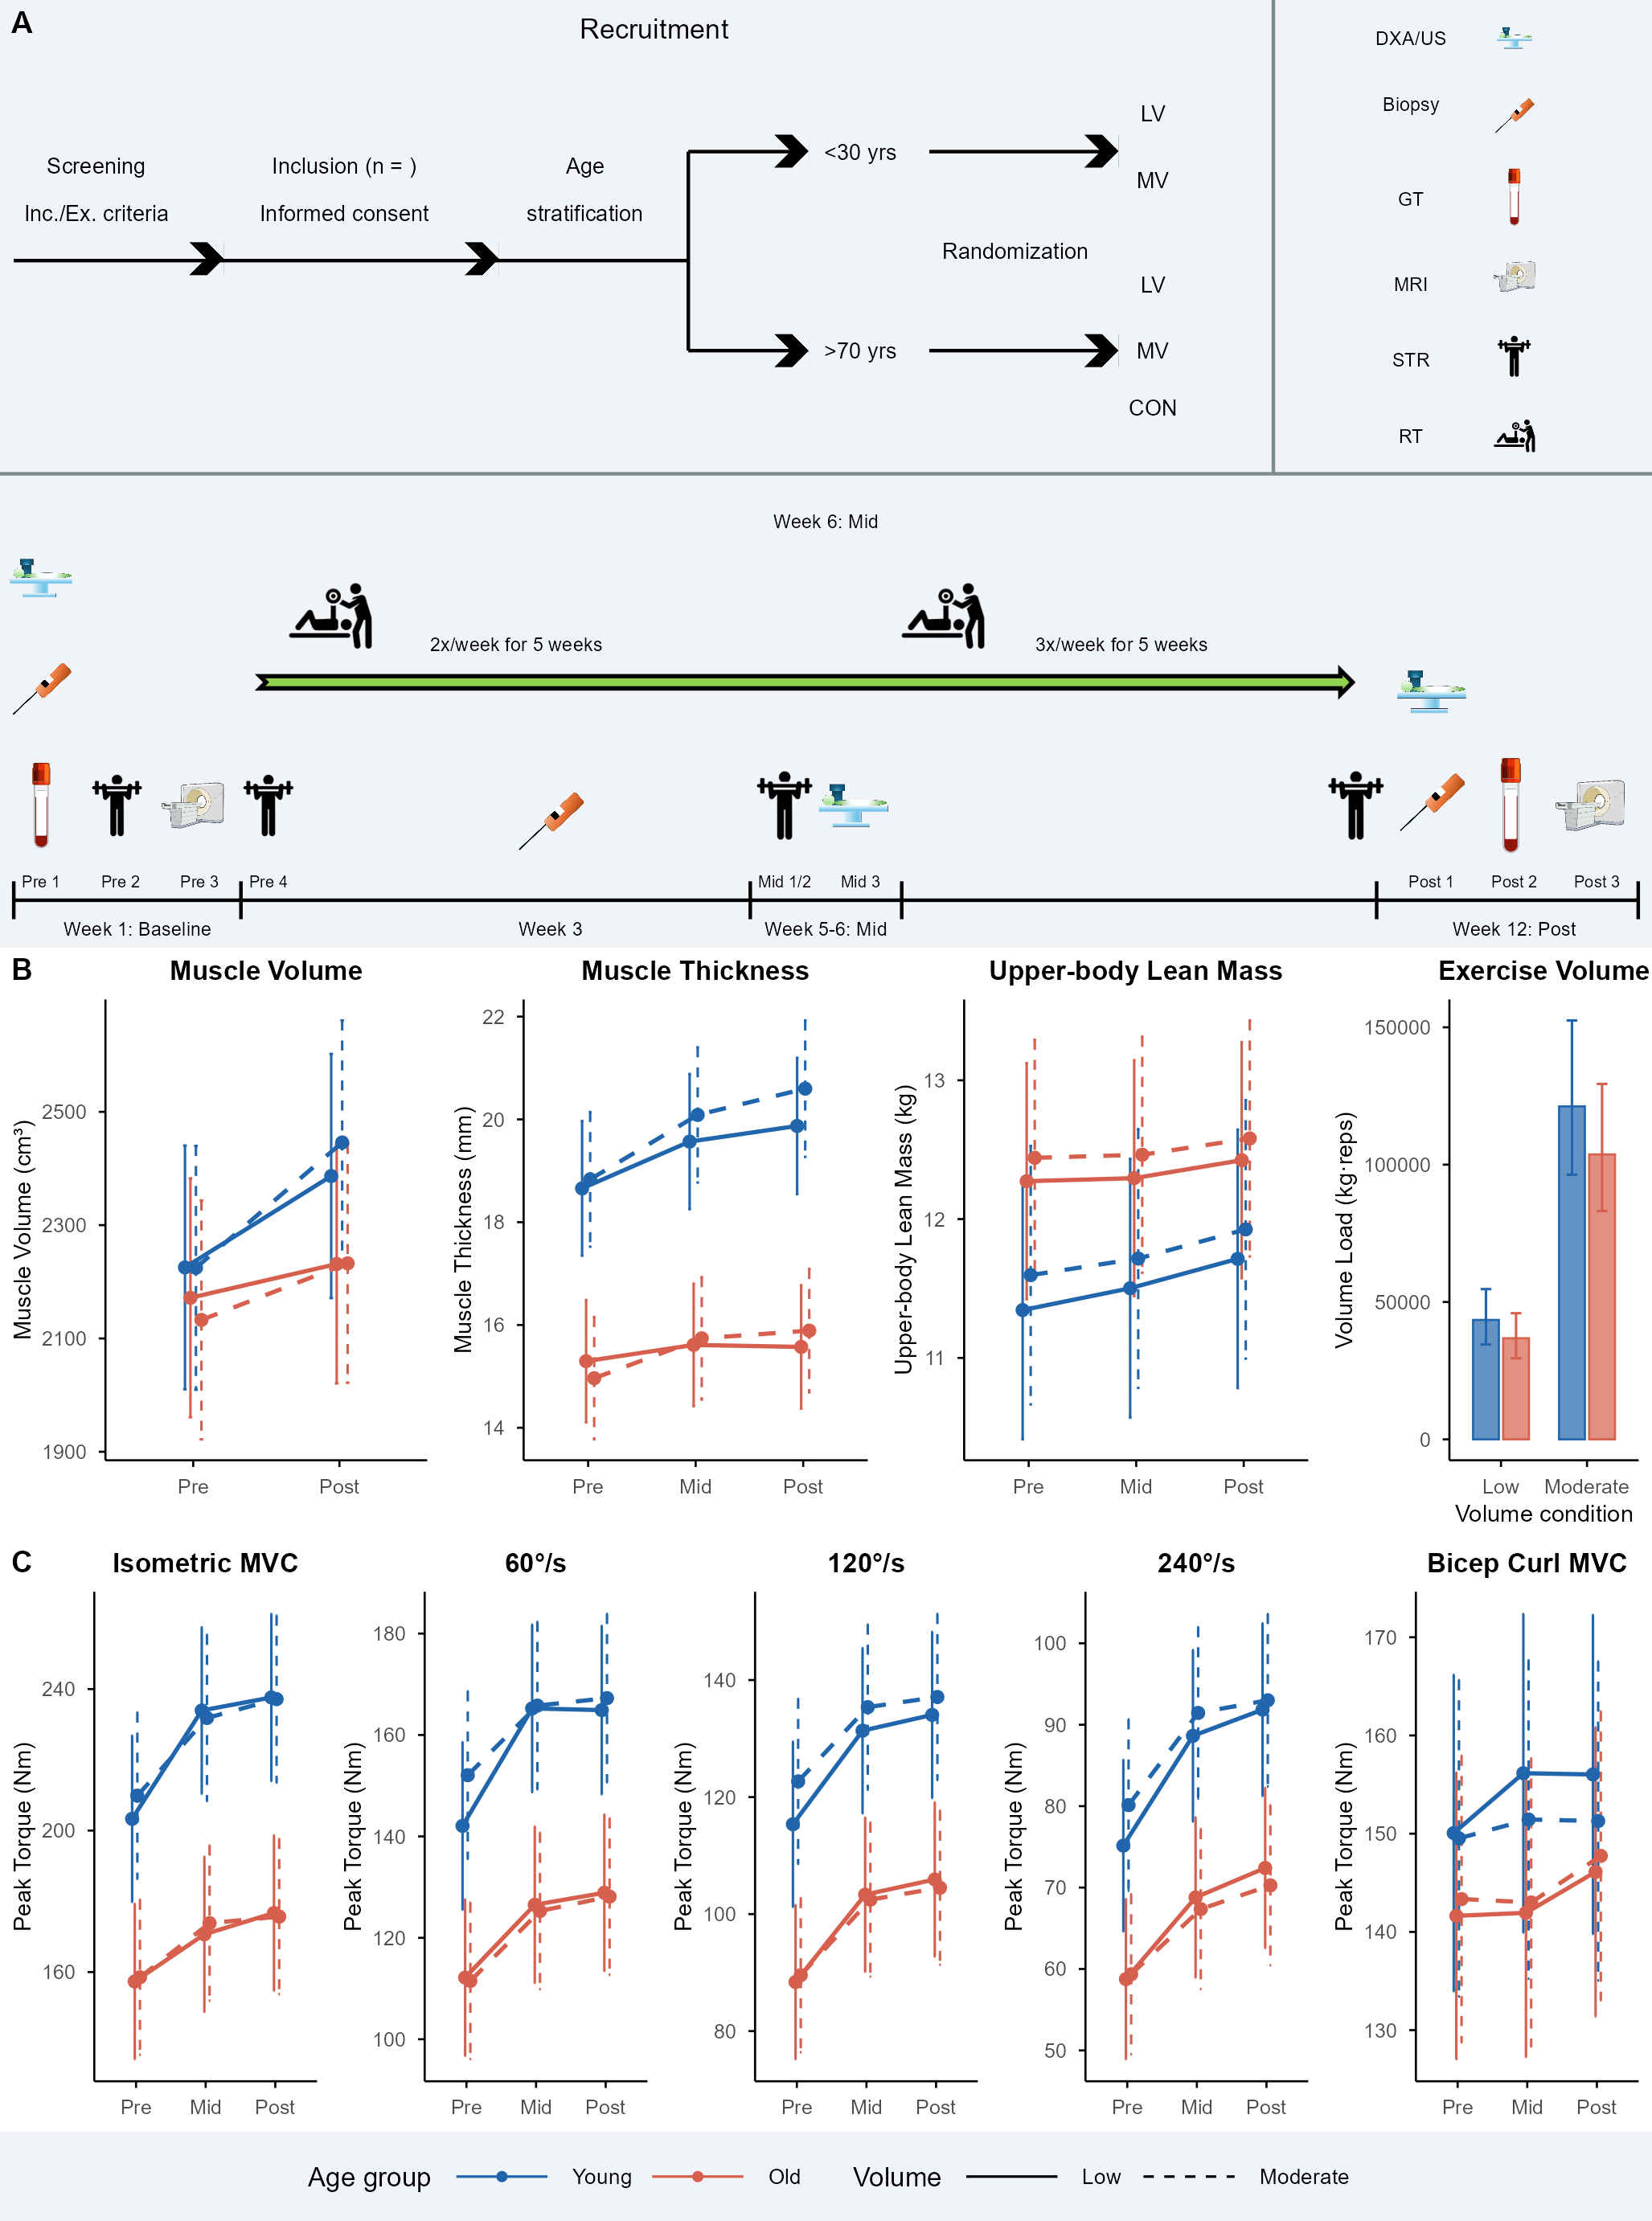

This chart was generated by the following R code:
#' ---
#' title: Figure 1
#' format: html
#' editor_options:
#'   chunk_output_type: console
#' ---
#' 



library(here)
knitr::opts_knit$set(root.dir = here::here())
library(tidyverse)
library(cowplot)
library(grid)
library(gridExtra)
library(ggtext)
library(readxl)
library(png)
library(magick)

# ── Shared aesthetics ────────────────────────────────────────────────────────
col_yng  <- "#2166ac"   # blue  – young
col_old  <- "#d6604d"   # red   – old
lty_low  <- "solid"
lty_mod  <- "dashed"

base_theme <- theme_minimal(base_size = 8) +
  theme(
    panel.grid       = element_blank(),
    axis.line        = element_line(colour = "black", linewidth = 0.3),
    axis.ticks       = element_line(colour = "black", linewidth = 0.3),
    legend.position  = "none",
    strip.text       = element_text(size = 7, face = "bold"),
    plot.title       = element_text(size = 8, face = "bold", hjust = 0.5),
    axis.title       = element_text(size = 7),
    axis.text        = element_text(size = 6)
  )

# Time factor order (shared)
time_levels <- c("pre", "mid", "post")
time_labels <- c("Pre", "Mid", "Post")


# Body composition
emm_mv  <- readRDS(here("data/data-gen/emm_mv.rds"))
emm_mt  <- readRDS(here("data/data-gen/emm_mt.rds"))
emm_ublm <- readRDS(here("data/data-gen/emm_ublm.rds"))

# Strength
emm_isom   <- readRDS(here("data/data-gen/emm_isom.rds"))
emm_isok60 <- readRDS(here("data/data-gen/emm_isok60.rds"))
emm_isok120<- readRDS(here("data/data-gen/emm_isok120.rds"))
emm_isok240<- readRDS(here("data/data-gen/emm_isok240.rds"))
emm_bc     <- readRDS(here("data/data-gen/emm_bc.rds"))

# Exercise (relative volume load)
emm_vl <- readRDS(here("data/data-gen/emm_log_df.rds"))


# Helper: standardise column names and factor levels
prep_emmeans <- function(df, outcome_label) {
  df %>%
    as.data.frame() %>%
    mutate(
      outcome  = outcome_label,
      age_grp  = factor(age_grp, levels = c("yng", "old"),
                        labels = c("Young", "Old")),
      condition = factor(condition, levels = c("low", "mod"),
                         labels = c("Low", "Moderate"))
    )
}

prep_emmeans_time <- function(df, outcome_label) {
  # For files that also have a time column
  prep_emmeans(df, outcome_label) %>%
    mutate(time = factor(time, levels = time_levels, labels = time_labels))
}

# ── Body composition ─────────────────────────────────────────────────────────
mv_dat  <- prep_emmeans_time(emm_mv,  "Muscle Volume\n(cm³)")
mt_dat  <- prep_emmeans_time(emm_mt,  "Muscle Thickness\n(mm)")
ublm_dat <- prep_emmeans_time(emm_ublm, "Upper-body Lean Mass\n(kg)")

# ── Strength ─────────────────────────────────────────────────────────────────
isom_dat   <- prep_emmeans_time(emm_isom,    "Isometric MVC\n(Nm)")
isok60_dat <- prep_emmeans_time(emm_isok60,  "60°/s\n(Nm)")
isok120_dat<- prep_emmeans_time(emm_isok120, "120°/s\n(Nm)")
isok240_dat<- prep_emmeans_time(emm_isok240, "240°/s\n(Nm)")
bc_dat     <- prep_emmeans_time(emm_bc,      "Bicep Curl MVC\n(Nm)")

# ── Exercise (volume load) ───────────────────────────────────────────────────
vl_dat <- emm_vl %>%
  as.data.frame() %>%
  mutate(
    age_grp   = factor(age_grp, levels = c("yng", "old"),
                       labels = c("Young", "Old")),
    condition = factor(condition, levels = c("low", "mod"),
                       labels = c("Low", "Moderate"))
  )


# ── Generic line plot (time on x, emmean ± 95% CI) ──────────────────────────
make_line_plot <- function(dat, ylab, title,
                           pd = position_dodge(width = 0.15)) {
  ggplot(dat,
         aes(x     = time,
             y     = emmean,
             colour = age_grp,
             linetype = condition,
             group  = interaction(age_grp, condition))) +
    geom_errorbar(aes(ymin = lower.CL, ymax = upper.CL),
                  width = 0.1, linewidth = 0.35,
                  position = pd, show.legend = FALSE) +
    geom_line(linewidth = 0.6, position = pd) +
    geom_point(size = 1.5, position = pd) +
    scale_colour_manual(values = c(Young = col_yng, Old = col_old),
                        name = "Age group") +
    scale_linetype_manual(values = c(Low = lty_low, Moderate = lty_mod),
                          name = "Volume") +
    labs(title = title, x = NULL, y = ylab) +
    base_theme
}

# ── Bar plot for volume load (no time axis) ──────────────────────────────────
make_vl_plot <- function(dat, ylab = "Volume Load (kg x reps)", title = "Exercise Volume") {
  ggplot(dat,
         aes(x    = condition,
             y    = emmean,
             fill = age_grp,
             colour = age_grp)) +
    geom_col(position = position_dodge(0.7), width = 0.6,
             alpha = 0.7, linewidth = 0.3) +
    geom_errorbar(aes(ymin = lower.CL, ymax = upper.CL),
                  position = position_dodge(0.7),
                  width = 0.25, linewidth = 0.35) +
    scale_fill_manual(values   = c(Young = col_yng, Old = col_old)) +
    scale_colour_manual(values = c(Young = col_yng, Old = col_old)) +
    labs(title = title, x = "Volume condition", y = ylab) +
    base_theme +
    theme(legend.position = "none")
}


# ── Panel A: Study design ────────────────────────────────────────────────────
# Images
dxaimg     <- readPNG(here("figures/archive/dxa.fig.png"))
biopsyimg  <- readPNG(here("figures/archive/biopsy.fig.png"))
gtimg      <- readPNG(here("figures/archive/blood.vial.png"))
mriimg     <- readPNG(here("figures/archive/mri.png"))
strimg     <- readPNG(here("figures/archive/str.png"))
rtimg      <- readPNG(here("figures/archive/rt.fig.png"))
smallarrow <- readPNG(here("figures/archive/small.arrow.png"))
longarrow  <- readPNG(here("figures/archive/long.arrow.png"))

d.dat <- read_excel(here("data/design.dat.xlsx"), na = "NA")

line_size  <- 0.2
htextsize  <- 2.9
ltextsize  <- 2.3
textsize   <- 2
stextsize  <- 1.7

panel_A <- d.dat %>%
  ggplot(aes(time, tp)) +
  scale_y_continuous(limits = c(0,10), expand = c(0,0)) +
  scale_x_continuous(limits = c(0,24), expand = c(0,0)) +

  # Background
  geom_rect(aes(xmin=0,xmax=24,ymin=0,ymax=10),
            fill="#f0f4f8", color="#f0f4f8", linewidth=0, inherit.aes=FALSE) +
  annotate("segment", x=0,  xend=24,   y=5, yend=5,
           colour="#7f8c8d", linewidth=0.5) +
  annotate("segment", x=18.5, xend=18.5, y=10, yend=5,
           colour="#7f8c8d", linewidth=0.5) +

  # Timeline
  annotate("segment", x=.2,  xend=23.8, y=.5, yend=.5) +
  annotate("segment", x=.2,  xend=.2,   y=.3, yend=.7) +
  annotate("segment", x=3.5, xend=3.5,  y=.3, yend=.7) +
  annotate("segment", x=10.9,xend=10.9, y=.3, yend=.7) +
  annotate("segment", x=13.1,xend=13.1, y=.3, yend=.7) +
  annotate("segment", x=20,  xend=20,   y=.3, yend=.7) +
  annotate("segment", x=23.8,xend=23.8, y=.3, yend=.7) +

  # Recruitment heading
  annotate("text", x=9.5, y=9.7, label="Recruitment", size=htextsize) +

  # Screening
  annotate("text", x=1.4, y=8.25, label="Screening",          size=ltextsize) +
  annotate("text", x=1.4, y=7.75, label="Inc./Ex. criteria",  size=ltextsize) +
  annotate("segment", x=0.2, xend=10, y=7.25, yend=7.25) +
  draw_image(smallarrow, x=2.5,  y=6.77, scale=0.5) +

  # Inclusion
  annotate("text", x=5, y=8.25, label="Inclusion (n = )",  size=ltextsize) +
  annotate("text", x=5, y=7.75, label="Informed consent",   size=ltextsize) +
  draw_image(smallarrow, x=6.5,  y=6.77, scale=0.5) +

  # Age stratification
  annotate("text", x=8.5, y=8.25, label="Age",             size=ltextsize) +
  annotate("text", x=8.5, y=7.75, label="stratification",  size=ltextsize) +
  annotate("segment", x=10, xend=11.5, y=8.4, yend=8.4) +
  annotate("segment", x=10, xend=10,   y=7.25, yend=8.4) +
  draw_image(smallarrow, x=11,  y=7.905, scale=0.5) +
  annotate("segment", x=10, xend=11.5, y=6.3, yend=6.3) +
  annotate("segment", x=10, xend=10,   y=7.25, yend=6.3) +
  draw_image(smallarrow, x=11,  y=5.8,  scale=0.5) +

  # Groups
  annotate("text", x=12.5, y=8.4, label="<30 yrs", size=ltextsize) +
  annotate("text", x=12.5, y=6.3, label=">70 yrs", size=ltextsize) +

  # Randomization
  annotate("text", x=14.75, y=7.35, label="Randomization", size=ltextsize) +
  annotate("segment", x=13.5, xend=16, y=8.4, yend=8.4) +
  draw_image(smallarrow, x=15.5, y=7.905, scale=0.5) +
  annotate("segment", x=13.5, xend=16, y=6.3, yend=6.3) +
  draw_image(smallarrow, x=15.5, y=5.8,  scale=0.5) +

  # Volumes
  annotate("text", x=16.75, y=8.8,  label="LV",  size=ltextsize) +
  annotate("text", x=16.75, y=8.1,  label="MV",  size=ltextsize) +
  annotate("text", x=16.75, y=7,    label="LV",  size=ltextsize) +
  annotate("text", x=16.75, y=6.3,  label="MV",  size=ltextsize) +
  annotate("text", x=16.75, y=5.7,  label="CON", size=ltextsize) +

  # Symbol legend (right panel)
  annotate("text", x=20.5, y=9.6, label="DXA/US", size=textsize) +
  annotate("text", x=20.5, y=8.9, label="Biopsy",  size=textsize) +
  annotate("text", x=20.5, y=7.9, label="GT",      size=textsize) +
  annotate("text", x=20.5, y=7,   label="MRI",     size=textsize) +
  annotate("text", x=20.5, y=6.2, label="STR",     size=textsize) +
  annotate("text", x=20.5, y=5.4, label="RT",      size=textsize) +
  draw_image(dxaimg,    x=21.5, y=9.1,  scale=0.5) +
  draw_image(biopsyimg, x=21.5, y=8.26, scale=0.6) +
  draw_image(gtimg,     x=21.5, y=7.42, scale=0.6) +
  draw_image(mriimg,    x=21.5, y=6.58, scale=0.6) +
  draw_image(strimg,    x=21.5, y=5.74, scale=0.6) +
  draw_image(rtimg,     x=21.5, y=4.9,  scale=0.6) +

  # Baseline block
  annotate("text", x=2,   y=.2,  label="Week 1: Baseline", size=textsize) +
  annotate("text", x=.6,  y=.7,  label="Pre 1",            size=stextsize) +
  annotate("text", x=1.75,y=.7,  label="Pre 2",            size=stextsize) +
  annotate("text", x=2.9, y=.7,  label="Pre 3",            size=stextsize) +
  annotate("text", x=3.9, y=.7,  label="Pre 4",            size=stextsize) +
  draw_image(dxaimg,    x=.1,  y=3.4, scale=.9) +
  draw_image(biopsyimg, x=.1,  y=2.2, scale=.9) +
  draw_image(gtimg,     x=.1,  y=1,   scale=.9) +
  draw_image(strimg,    x=1.2, y=1,   scale=.9) +
  draw_image(mriimg,    x=2.3, y=1,   scale=.9) +

  # Intervention block
  annotate("text", x=12,  y=4.5, label="Week 6: Mid",        size=textsize) +
  annotate("text", x=7.5, y=3.2, label="2x/week for 5 weeks", size=textsize) +
  annotate("text", x=16.3,y=3.2, label="3x/week for 5 weeks", size=textsize) +
  annotate("text", x=8,   y=.2,  label="Week 3",              size=textsize) +
  annotate("text", x=12,  y=.2,  label="Week 5-6: Mid",       size=textsize) +
  annotate("text", x=11.4,y=.7,  label="Mid 1/2",             size=stextsize) +
  annotate("text", x=12.5,y=.7,  label="Mid 3",               size=stextsize) +
  draw_image(strimg,    x=3.4,  y=1,   scale=.9) +
  draw_image(rtimg,     x=4.3,  y=3,   scale=1.2) +
  draw_image(longarrow, x=7.7,  y=2.3, scale=2, width=8) +
  draw_image(biopsyimg, x=7.5,  y=.8,  scale=1) +
  draw_image(strimg,    x=10.9, y=1,   scale=1) +
  draw_image(dxaimg,    x=11.9, y=1,   scale=1) +
  draw_image(rtimg,     x=13.2, y=3,   scale=1.2) +
  draw_image(strimg,    x=19.2, y=1,   scale=1) +

  # Post block
  annotate("text", x=22,  y=.2,  label="Week 12: Post", size=textsize) +
  annotate("text", x=20.8,y=.7,  label="Post 1",        size=stextsize) +
  annotate("text", x=22,  y=.7,  label="Post 2",        size=stextsize) +
  annotate("text", x=23.2,y=.7,  label="Post 3",        size=stextsize) +
  draw_image(dxaimg,    x=20.3, y=2.2, scale=1) +
  draw_image(biopsyimg, x=20.3, y=1,   scale=1) +
  draw_image(gtimg,     x=21.45,y=1,   scale=1) +
  draw_image(mriimg,    x=22.6, y=1,   scale=1) +

  theme_void()


# ── Panel D: Exercise volume load ────────────────────────────────────────────
panel_D <- make_vl_plot(vl_dat,
                        ylab  = "Volume Load (kg·reps)",
                        title = "Exercise Volume")


# ── Panel B: Body composition + exercise volume ──────────────────────────────
p_mv  <- make_line_plot(mv_dat,  "Muscle Volume (cm³)",  "Muscle Volume")
p_mt  <- make_line_plot(mt_dat,  "Muscle Thickness (mm)", "Muscle Thickness")
p_ublm <- make_line_plot(ublm_dat, "Upper-body Lean Mass (kg)",   "Upper-body Lean Mass")

panel_B <- plot_grid(p_mv, p_mt, p_ublm, panel_D,
                     nrow = 1, align = "h",
                     rel_widths = c(1, 1, 1, 0.75))


# ── Panel C: Strength ────────────────────────────────────────────────────────
p_isom    <- make_line_plot(isom_dat,    "Peak Torque (Nm)", "Isometric MVC")
p_isok60  <- make_line_plot(isok60_dat,  "Peak Torque (Nm)", "60°/s")
p_isok120 <- make_line_plot(isok120_dat, "Peak Torque (Nm)", "120°/s")
p_isok240 <- make_line_plot(isok240_dat, "Peak Torque (Nm)", "240°/s")
p_bc      <- make_line_plot(bc_dat,      "Peak Torque (Nm)", "Bicep Curl MVC")

panel_C <- plot_grid(p_isom, p_isok60, p_isok120, p_isok240, p_bc,
                     nrow = 1, align = "hv")




# ── Shared legend ────────────────────────────────────────────────────────────
# Build a dummy plot to extract a clean legend from
legend_plot <- ggplot(isom_dat,
                      aes(x = time, y = emmean,
                          colour   = age_grp,
                          linetype = condition,
                          group    = interaction(age_grp, condition))) +
  geom_line() +
  geom_point() +
  scale_colour_manual(values = c(Young = col_yng, Old = col_old),
                      name = "Age group") +
  scale_linetype_manual(values = c(Low = lty_low, Moderate = lty_mod),
                        name = "Volume") +
  guides(
    colour   = guide_legend(order = 1),
    linetype = guide_legend(order = 2)
  ) +
  theme_minimal(base_size = 8) +
  theme(legend.position = "bottom",
        legend.box       = "horizontal",
        legend.key.width = unit(1.2, "cm"))

shared_legend <- cowplot::get_plot_component(legend_plot, "guide-box", return_all = TRUE)

#  the issue was that get_legend() in your version of cowplot has return_all hardcoded to FALSE and doesn't expose it as an argument, so you need to go one level deeper with get_plot_component() directly



#fig1 <- plot_grid(
#  plot_grid(panel_A, labels = "A", label_size = 9),
#  plot_grid(panel_B, labels = "B", label_size = 9),
#  plot_grid(panel_C, labels = "C", label_size = 9),
#  shared_legend,
#  ncol        = 1,
#  rel_heights = c(1.6, 1, 1, 0.15)
#)
#fig1 <- fig1 + theme(plot.background = element_rect(fill = "#f0f4f8", colour = #NA))

#fig1

fig1 <- plot_grid(
  plot_grid(panel_A, labels = "A", label_size = 9, scale = 1),
  plot_grid(panel_B, labels = "B", label_size = 9),
  plot_grid(panel_C, labels = "C", label_size = 9),
  shared_legend,
  ncol        = 1,
  rel_heights = c(1.6, 1, 1, 0.15)
)

fig1



ggsave(
  filename = here("figures/fig1_draft2.pdf"),
  plot     = fig1,
  device   = "pdf",
  width    = 174,
  height   = 234,
  units    = "mm",
  dpi      = 1200,
  bg       = "#f0f4f8"
)

ggsave(
  filename = here("figures/fig1_draft2.png"),
  plot     = fig1,
  device   = "png",
  width    = 174,
  height   = 234,
  units    = "mm",
  dpi      = 300,
  bg       = "#f0f4f8"
)
